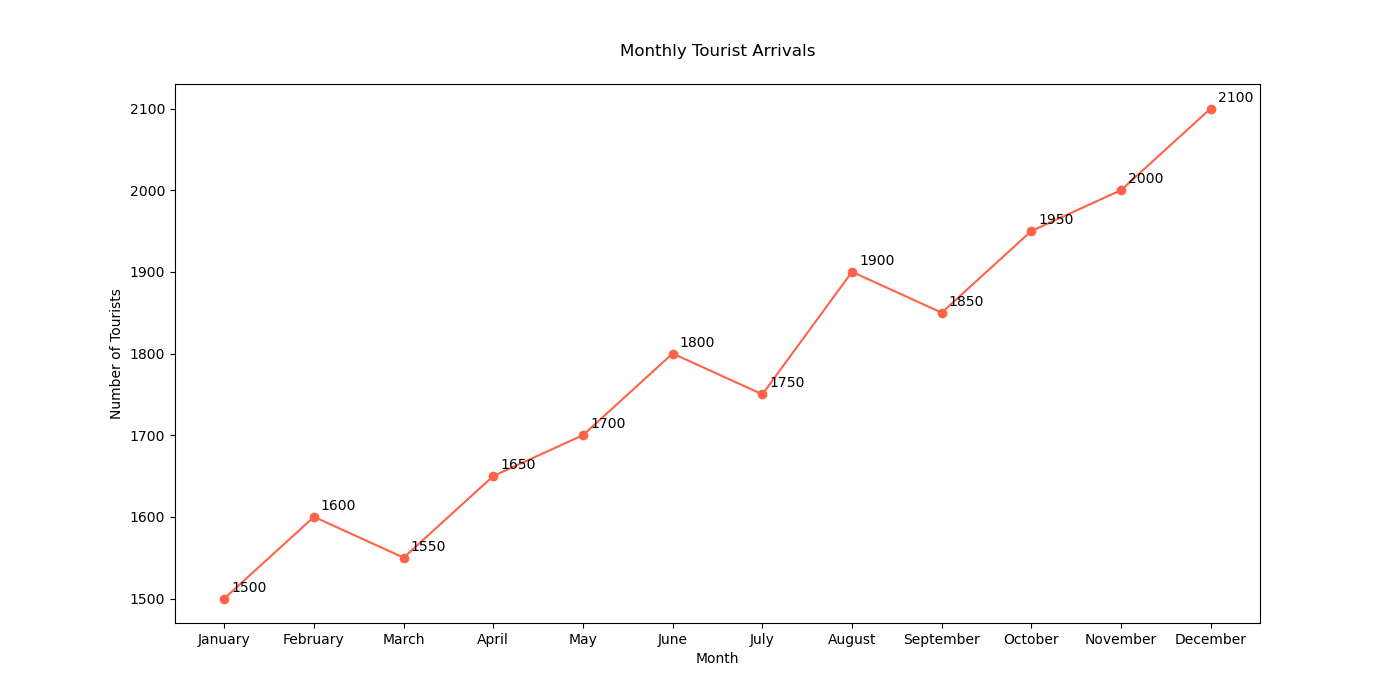

The data file committed next to this chart (first rows):
Month, Tourist_Arrivals
January, 1500
February, 1600
March, 1550
April, 1650
May, 1700
June, 1800
July, 1750
August, 1900
September, 1850
October, 1950
November, 2000
December, 2100
